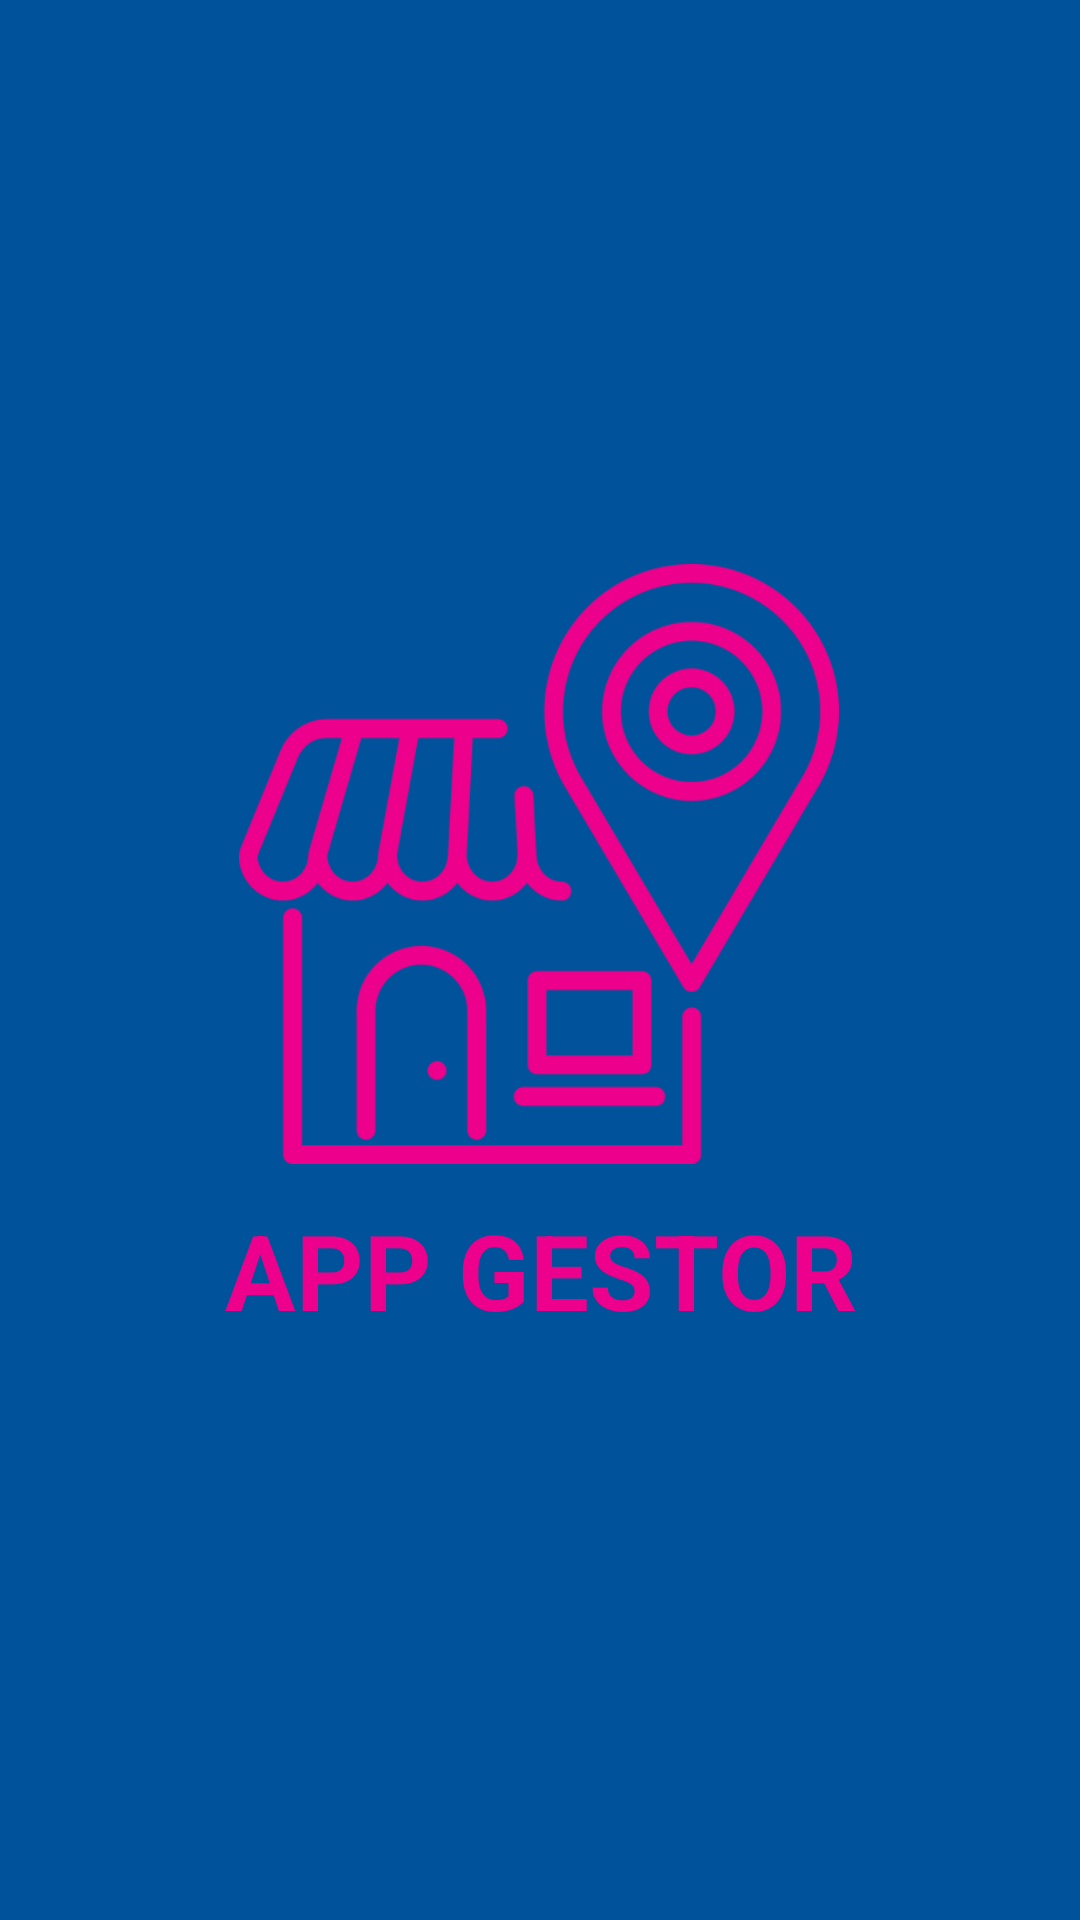

Layout XML and referenced resources for this Android screen:
<!-- AndroidManifest.xml: application theme Theme.AppCompat.Light.NoActionBar -->
<!-- res/layout/activity_splash.xml -->
<?xml version="1.0" encoding="utf-8"?>
<androidx.constraintlayout.widget.ConstraintLayout xmlns:android="http://schemas.android.com/apk/res/android"
    xmlns:app="http://schemas.android.com/apk/res-auto"
    xmlns:tools="http://schemas.android.com/tools"
    android:layout_width="match_parent"
    android:layout_height="match_parent"
    android:background="@color/link"
    tools:context=".SplashActivity">

    <TextView
        android:id="@+id/textView5"
        android:layout_width="match_parent"
        android:layout_height="wrap_content"
        android:layout_marginTop="12dp"
        android:text="APP GESTOR"
        android:textColor="@color/xplora"
        android:textSize="35dp"
        android:textAlignment="center"
        android:textStyle="bold"
        app:layout_constraintEnd_toEndOf="parent"
        app:layout_constraintStart_toStartOf="parent"
        app:layout_constraintTop_toBottomOf="@+id/imageView4" />

    <ImageView
        android:id="@+id/imageView4"
        android:layout_width="200dp"
        android:layout_height="200dp"
        android:layout_marginTop="188dp"
        app:layout_constraintEnd_toEndOf="parent"
        app:layout_constraintHorizontal_bias="0.497"
        app:layout_constraintStart_toStartOf="parent"
        app:layout_constraintTop_toTopOf="parent"
        app:srcCompat="@drawable/location" />
</androidx.constraintlayout.widget.ConstraintLayout>
<!-- resources referenced by this layout -->
<resources>
  <color name="link">#00539A</color>
  <color name="xplora">#EC008C</color>
  <!-- drawable location: png bitmap (drawable-v24, 65200 bytes) -->
</resources>
